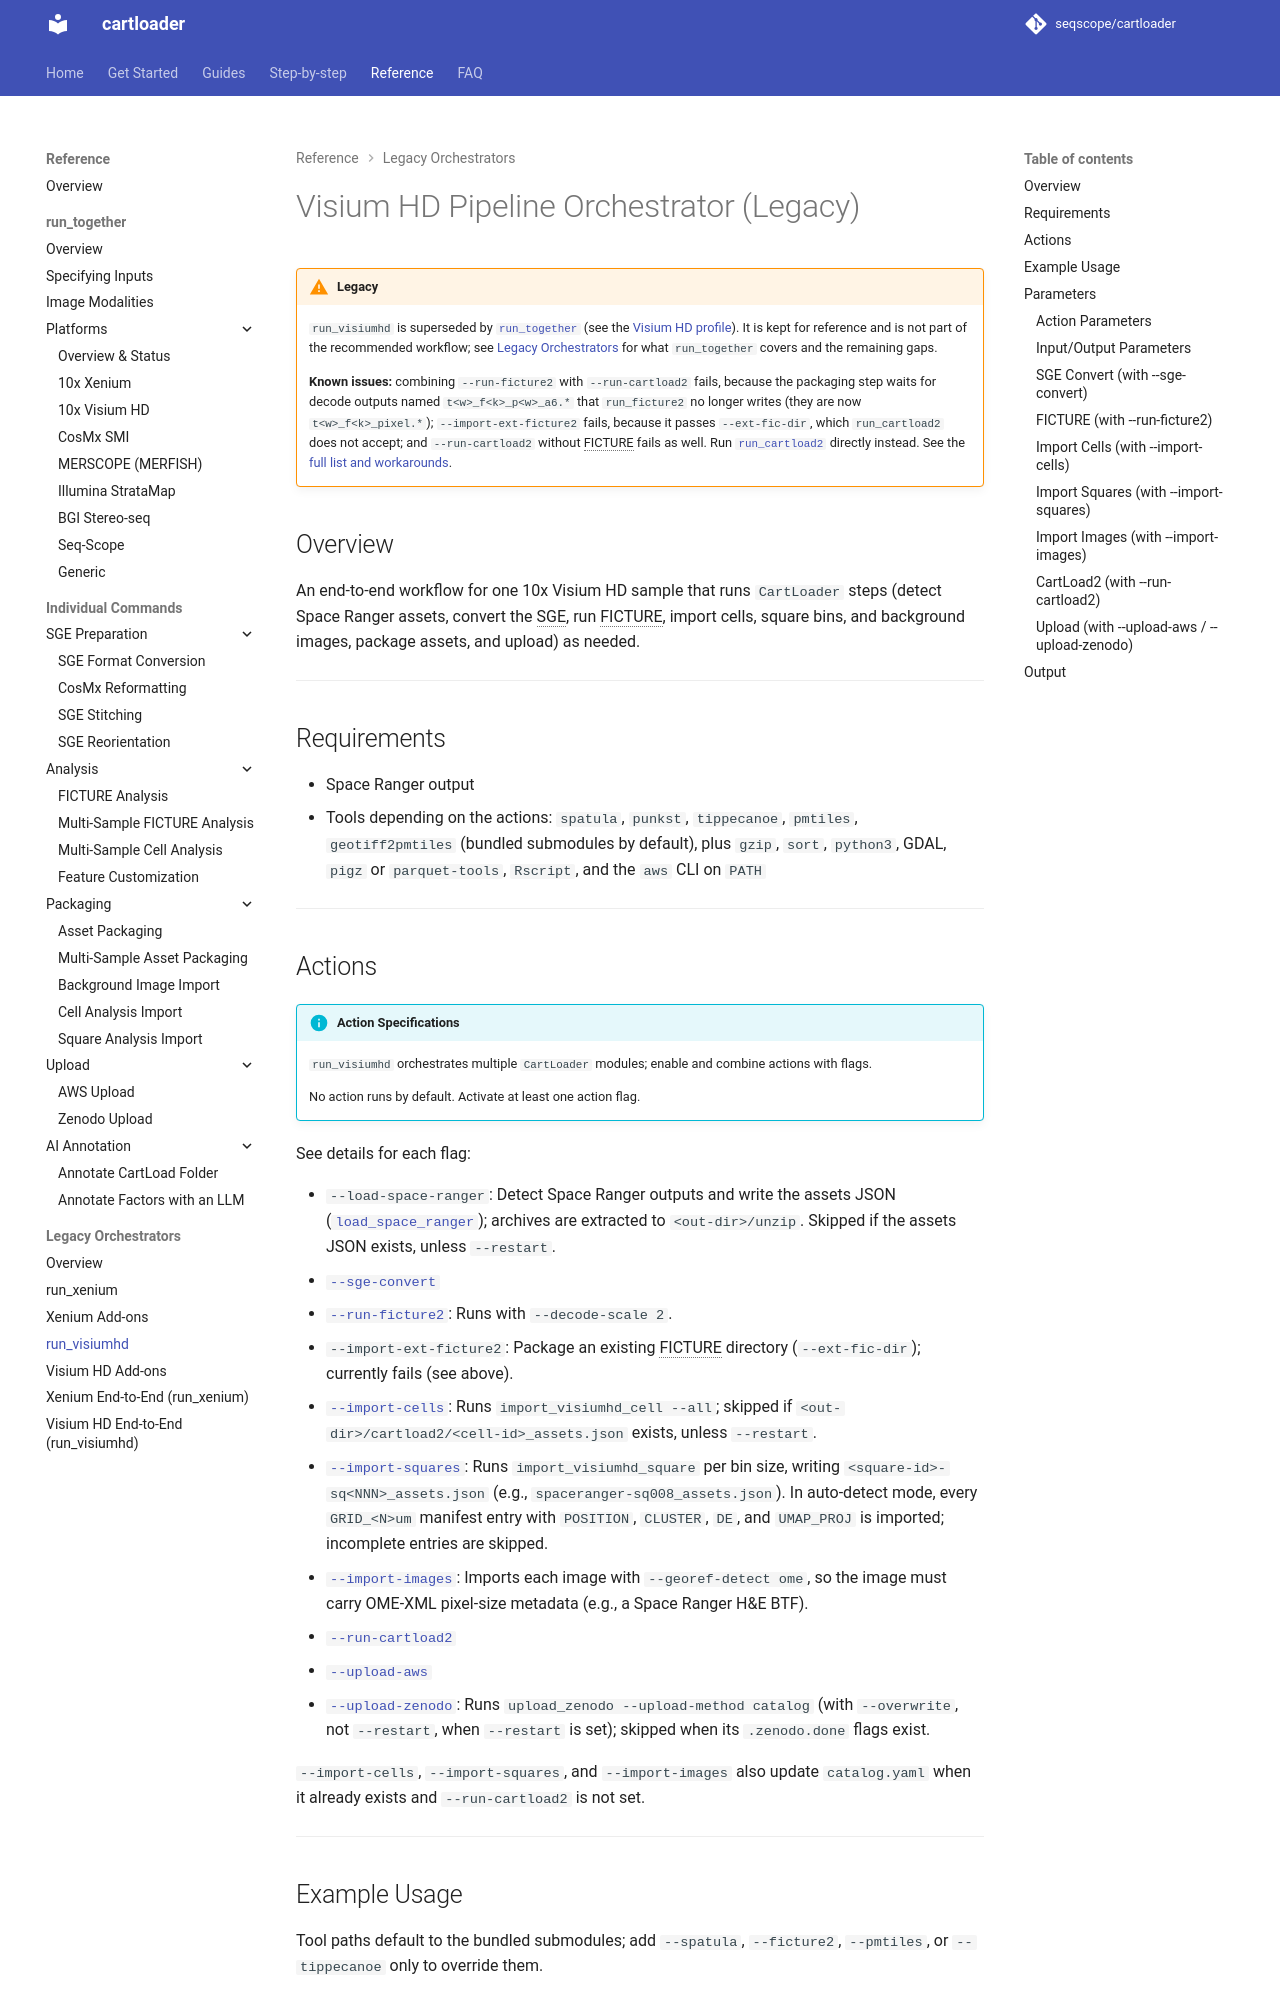

repository: seqscope/cartloader · page: reference/run_visiumhd/index.html · generator: mkdocs

# Visium HD Pipeline Orchestrator


## Overview

An end‑to‑end workflow for 10x Visium HD data using `CartLoader` to run steps (including load Space Ranger assets, convert SGE, run FICTURE, import cells, square-bin outputs with optional UMAPs, background images, package assets, and upload for sharing) as needed.

!!! tip "Also available: `run_together`"
    [`run_together`](./run_together.md) runs the same kind of pipeline with a single command and supports **multiple platforms and multiple samples** (joint model). `run_visiumhd` remains the choice when you want explicit per-action and per-tool control for a single Visium HD sample. See [Which interface should I use?](../faq/choose_interface.md).

---
## Requirements

- Space Ranger output
- Pre-installed tools depending on the actions: `spatula`, `punkst`, `gzip`, `sort`, `python`, `go-pmtiles`, `gdal`, `tippecanoe`, `parquet-tools`, `aws`

---
## Actions

!!! info "Action Specifications"
    
    `run_visiumhd` orchestrates multiple `CartLoader` modules; enable and combine actions with flags.
    
    No action runs by default. Activate at least one action flag.

See details for each flag:

- `--load-space-ranger` — detect Space Ranger outputs and write the assets JSON
- [`--sge-convert`](./sge_convert.md#actions)
- [`--run-ficture2`](./run_ficture2.md#actions)
- [`--import-cells`](./import_cell.md#actions)
- `--import-squares`: Import Space Ranger square bins (multi-resolution) including optional UMAP coordinates per bin size; writes square assets JSONs and updates `catalog.yaml`.
- [`--import-images`](./import_image.md#actions)
- [`--run-cartload2`](./run_cartload2.md#actions)
- [`--upload-aws`](./upload_aws.md#actions)
- [`--upload-zenodo`](./upload_zenodo.md#actions)

---
## Example Usage

=== "Run all modules together"

    ```bash
    cartloader run_visiumhd \
      --load-space-ranger \
      --sge-convert \
      --run-ficture2 \
      --import-cells \
      --import-images \
      --run-cartload2 \
      --upload-aws \
      --space-ranger-dir /path/to/space/ranger/output \
      --out-dir /path/to/out/dir \
      --s3-dir s3://example_bucket/example-id \
      --width 12 \
      --n-factor 12 \
      --id example-id \
      --spatula /path/to/spatula/binary \
      --ficture2 /path/to/punkst/directory \
      --pmtiles /path/to/pmtiles/binary \
      --tippecanoe /path/to/tippecanoe/binary \
      --aws /path/to/aws/cli/binary \
      --n-jobs 10 \
      --threads 10
    ```

---
## Parameters

Below are the core arguments you’ll typically set. For all other options, expand the collapsible "Auxiliary Parameters" section.

### Action Parameters

See [Actions](#actions).
